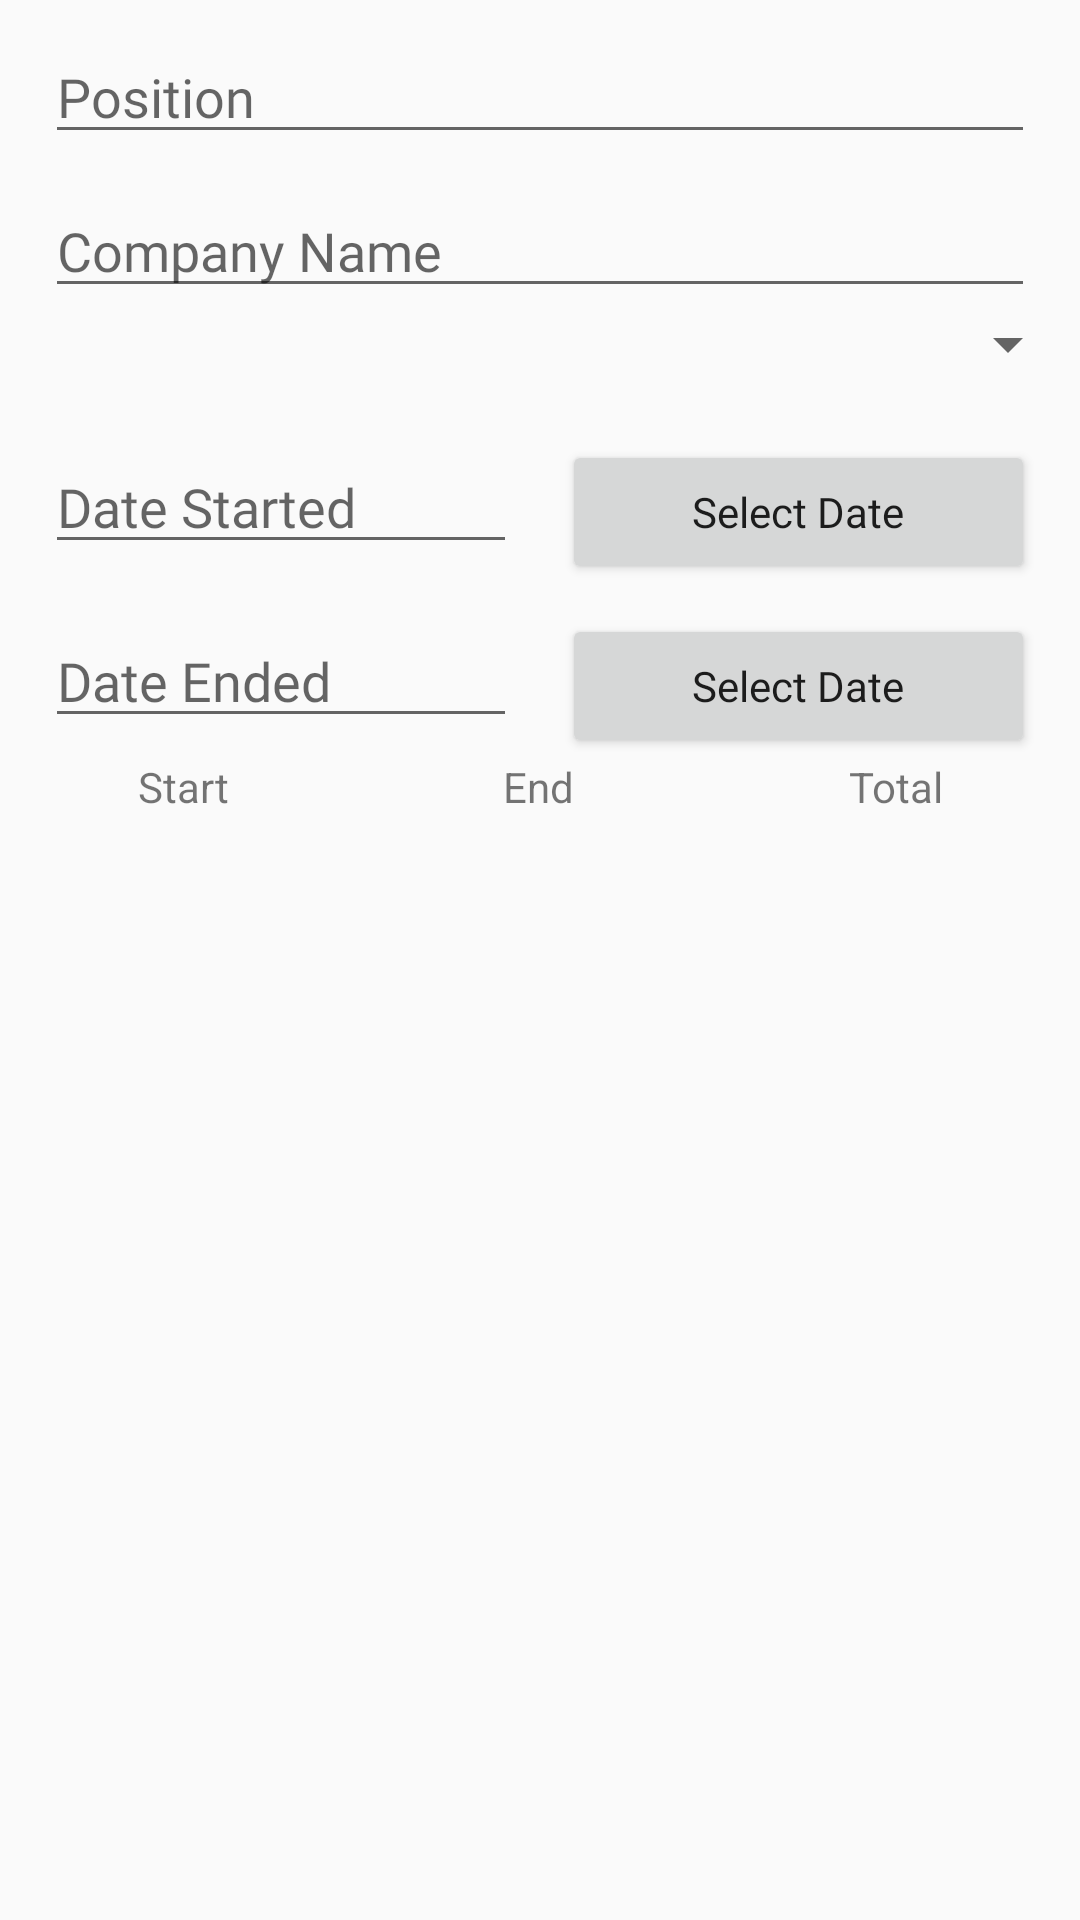

Layout XML and referenced resources for this Android screen:
<!-- AndroidManifest.xml: application theme AppTheme -->
<!-- res/layout/working_experience.xml -->
<?xml version="1.0" encoding="utf-8"?>

<LinearLayout xmlns:android="http://schemas.android.com/apk/res/android"
    android:id="@+id/parent_linear_layout"
    android:orientation="vertical" android:layout_width="match_parent"
    android:layout_height="match_parent">

    <LinearLayout
        android:orientation="vertical"
        android:layout_width="match_parent"
        android:layout_height="wrap_content">

        <EditText
            android:id="@+id/work_jobposition"
            android:hint="Position"
            android:layout_marginTop="10dp"
            android:layout_marginStart="15dp"
            android:layout_marginEnd="15dp"
            android:layout_width="match_parent"
            android:fontFamily="@font/proxima_nova_regular"
            android:layout_height="wrap_content"/>

        <EditText
            android:id="@+id/work_company"
            android:hint="Company Name"
            android:layout_marginTop="10dp"
            android:layout_marginStart="15dp"
            android:layout_marginEnd="15dp"
            android:layout_width="match_parent"
            android:fontFamily="@font/proxima_nova_regular"
            android:layout_height="wrap_content"/>

        <Spinner
            android:id="@+id/spinnerCategory"
            android:layout_width="match_parent"
            android:layout_height="wrap_content" />

        <LinearLayout
            android:weightSum="2"
            android:layout_marginTop="10dp"
            android:layout_width="match_parent"
            android:orientation="vertical"
            android:layout_height="wrap_content">

            <LinearLayout
                android:weightSum="2"
                android:layout_marginTop="10dp"
                android:layout_width="match_parent"
                android:layout_height="wrap_content">
                <EditText
                    android:id="@+id/date_started"
                    android:layout_weight="1"
                    android:hint="Date Started"
                    android:layout_marginStart="15dp"
                    android:layout_marginEnd="15dp"
                    android:fontFamily="@font/proxima_nova_regular"
                    android:layout_width="0dp"
                    android:layout_height="wrap_content"/>

                <Button
                    android:id="@+id/btnSelectstart"
                    android:layout_width="0dp"
                    android:layout_marginEnd="15dp"
                    android:layout_height="wrap_content"
                    android:layout_weight="1"
                    android:text="Select Date"
                    android:fontFamily="@font/proxima_nova_regular"
                    android:textAllCaps="false"/>
            </LinearLayout>

            <LinearLayout
                android:weightSum="2"
                android:layout_marginTop="10dp"
                android:layout_width="match_parent"
                android:layout_height="wrap_content">
                <EditText
                    android:id="@+id/date_ended"
                    android:layout_weight="1"
                    android:hint="Date Ended"
                    android:layout_width="0dp"
                    android:layout_marginStart="15dp"
                    android:layout_marginEnd="15dp"
                    android:fontFamily="@font/proxima_nova_regular"
                    android:layout_height="wrap_content"/>

                <Button
                    android:id="@+id/btnSelectend"
                    android:layout_width="0dp"
                    android:layout_marginEnd="15dp"
                    android:layout_height="wrap_content"
                    android:layout_weight="1"
                    android:text="Select Date"
                    android:fontFamily="@font/proxima_nova_regular"
                    android:textAllCaps="false"/>
            </LinearLayout>

        </LinearLayout>

    </LinearLayout>

    <LinearLayout
        android:weightSum="3"
        android:layout_width="match_parent"
        android:layout_height="wrap_content">

        <TextView
            android:id="@+id/txtstart"
            android:layout_width="wrap_content"
            android:layout_height="wrap_content"
            android:layout_marginStart="15dp"
            android:layout_marginEnd="15dp"
            android:layout_weight="1"
            android:text="Start"
            android:gravity="center"/>

        <TextView
            android:id="@+id/txtend"
            android:layout_width="wrap_content"
            android:layout_height="wrap_content"
            android:layout_marginStart="15dp"
            android:layout_marginEnd="15dp"
            android:layout_weight="1"
            android:text="End"
            android:gravity="center"/>

        <TextView
            android:id="@+id/txtResult"
            android:layout_width="wrap_content"
            android:layout_height="wrap_content"
            android:layout_marginStart="15dp"
            android:layout_marginEnd="15dp"
            android:layout_weight="1"
            android:text="Total"
            android:gravity="center"/>

    </LinearLayout>

</LinearLayout>
<!-- resources referenced by this layout -->
<resources>
  <style name="AppTheme" parent="Theme.AppCompat.Light.NoActionBar">
          
          <item name="colorPrimary">@color/colorPrimary</item>
          <item name="colorPrimaryDark">@color/colorPrimaryDark</item>
          <item name="colorAccent">@color/colorAccent</item>
      </style>
  <color name="colorPrimary">#035297</color>
  <color name="colorPrimaryDark">#035297</color>
  <color name="colorAccent">#035297</color>
</resources>
